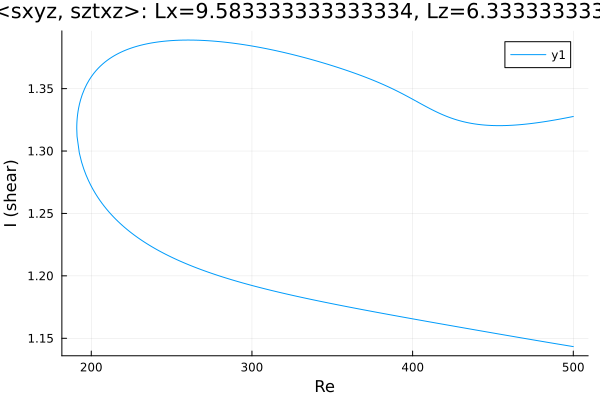

Source data for this figure (header and first rows):
Re, shear
500.0, 1.328
499.6, 1.328
498.2, 1.327
496.8, 1.327
495.4, 1.327
493.9, 1.326
492.5, 1.326
491.1, 1.325
489.7, 1.325
488.3, 1.325
486.9, 1.325
485.5, 1.324
484, 1.324
482.6, 1.324
481.2, 1.323
479.8, 1.323
478.4, 1.323
477, 1.323
475.6, 1.322
474.1, 1.322
472.7, 1.322
471.3, 1.322
470.4, 1.322
469, 1.321
467.6, 1.321
466.2, 1.321
464.8, 1.321
463.4, 1.321
461.9, 1.321
460.5, 1.321
459.1, 1.32
457.7, 1.32
456.3, 1.32
456, 1.32
454.6, 1.32
453.2, 1.32
451.8, 1.32
450.3, 1.32
448.9, 1.32
447.5, 1.321
446.1, 1.321
444.7, 1.321
443.3, 1.321
441.9, 1.321
440.4, 1.321
439, 1.322
437.6, 1.322
436.2, 1.322
434.8, 1.323
433.4, 1.323
432, 1.323
430.5, 1.324
429.1, 1.324
427.7, 1.325
426.3, 1.325
424.9, 1.326
423.5, 1.327
422.1, 1.327
420.6, 1.328
419.2, 1.329
... 447 more rows
